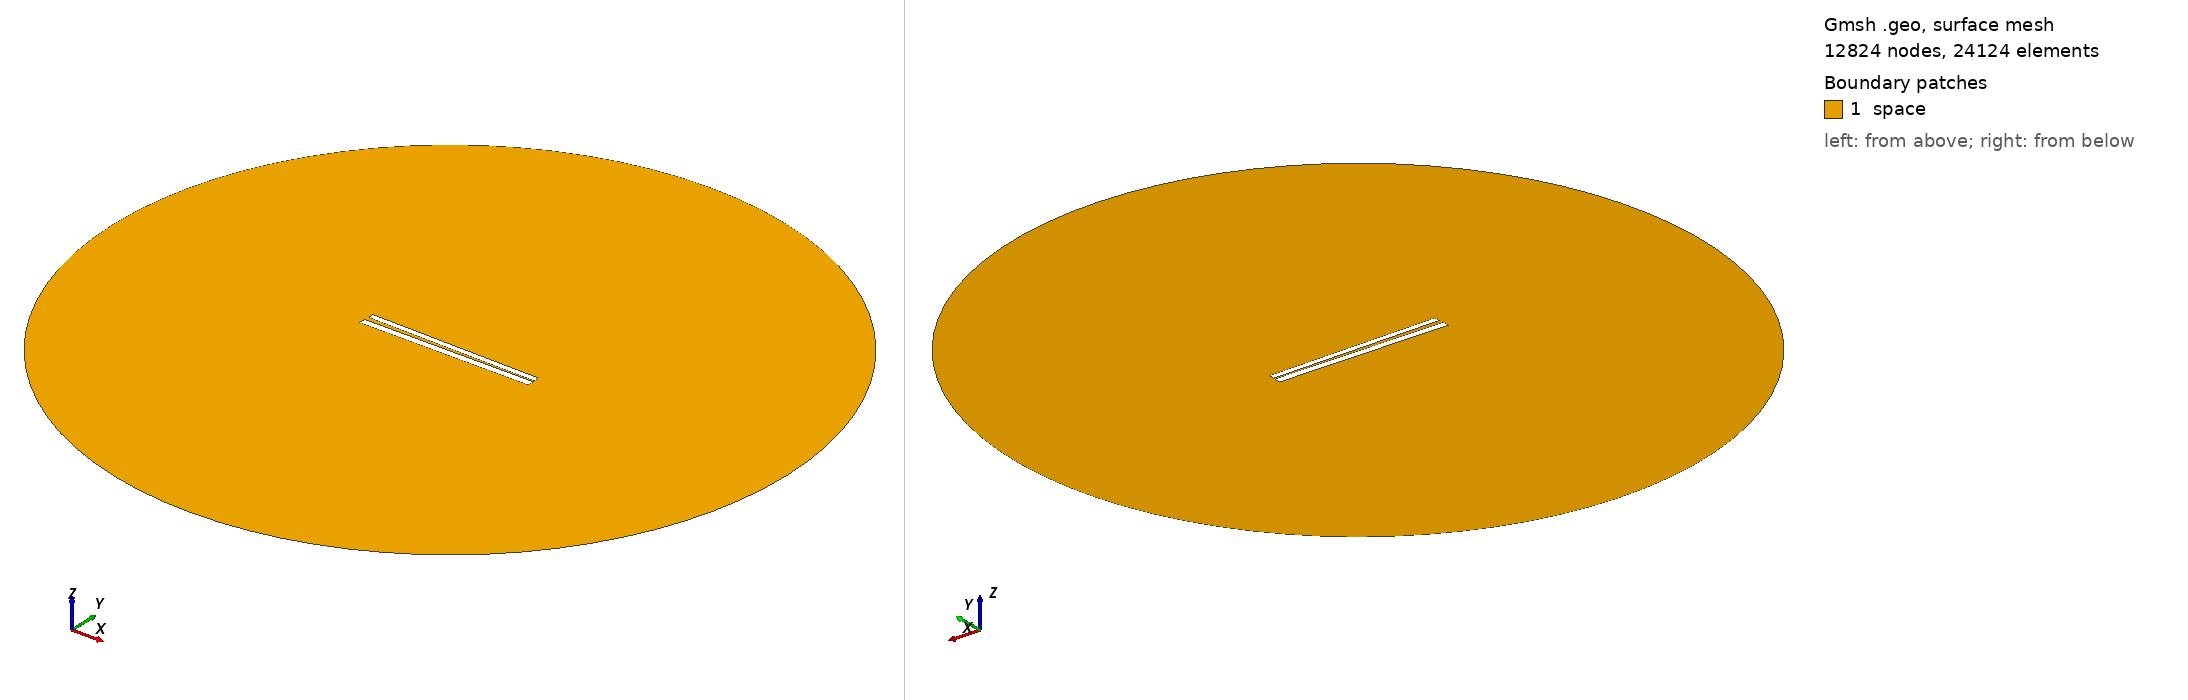

Gmsh geometry script, surface-meshed: 12824 nodes, 24124 surface elements. Boundary patches (legend numbers): 1 space. Left view from above one corner, right view from below the opposite corner. Legend entries are the model's physical surfaces. The drawing asked Gmsh for element sizes between 1% and 20% of the model's largest extent; the script's own settings can give other sizes.

=== 310.geo (drawn) ===
// Set the geometry kernel
SetFactory("OpenCASCADE");

//---------------------------------------
// Rectangles
//---------------------------------------

// Rectangle 1 (top)
Point(1) = {-49.733333333333334, 1.0166666666666666, 0, 1.0};
Point(2) = {49.733333333333334, 1.0166666666666666, 0, 1.0};
Point(3) = {49.733333333333334, 4.483333333333333, 0, 1.0};
Point(4) = {-49.733333333333334, 4.483333333333333, 0, 1.0};

Line(1) = {1, 2};
Line(2) = {2, 3};
Line(3) = {3, 4};
Line(4) = {4, 1};

Line Loop(1) = {1, 2, 3, 4};
Plane Surface(1) = {1};

Rotate { {0, 0, 1}, {0,  0.75,  0}, -0.017 } {
  Surface{1};
}

// Rectangle 2 (bottom)
Point(5) = {-50,-0.75, 0, 1.0};
Point(6) = { 50,-0.75, 0, 1.0};
Point(7) = { 50,-4.75, 0, 1.0};
Point(8) = {-50,-4.75, 0, 1.0};

Line(5) = {5, 6};
Line(6) = {6, 7};
Line(7) = {7, 8};
Line(8) = {8, 5};

Line Loop(2) = {5, 6, 7, 8};
Plane Surface(2) = {2}; 


//---------------------------------------
// Circle
//---------------------------------------

// Define points
Point(9) = {0, 0, 0};        // Center
Point(10) = {200, 0, 0};     // Start point
Point(11) = {0, 200, 0};     // 90 degrees
Point(12) = {-200, 0, 0};    // 180 degrees
Point(13) = {0, -200, 0};    // 270 degrees

// Define circle arcs (each needs start, center, end)
Circle(9) = {10, 9, 11};
Circle(10) = {11, 9, 12};
Circle(11) = {12, 9, 13};
Circle(12) = {13, 9, 10};

// Define curve loop and surface if needed
Curve Loop(3) = {9, 10, 11, 12};
Surface(3) = {3};

// Subtract Rectangles from Circle
BooleanDifference{ Surface{3}; Delete; }{ Surface{1}; Surface{2}; Delete; }

//---------------------------------------
// Transfinite Lines and Surface
//---------------------------------------
r = 7;
Transfinite Line {1, 3} = 50*r Using Progression 1;
Transfinite Line {2, 4} = 2*r Using Progression 1;
Transfinite Line {5, 7} = 50*r Using Progression 1;
Transfinite Line {6, 8} = 2*r Using Progression 1;
Transfinite Line {9, 10, 11, 12} = 20 Using Progression 1;

//---------------------------------------
// Define Physical Groups
//---------------------------------------                

//--- Physical Curves
// Physical groups for boundaries
Physical Line("force_segment", 10) = {1};
Physical Line("upper_plate", 11) = {2, 3, 4};
Physical Line("lower_plate", 12) = {5, 6, 7, 8};
Physical Line("boundary", 20) = {9, 10, 11, 12};

//--- Physical Surfaces
Physical Surface("space", 30) = {3};

//---------------------------------------
// 6. Generate the Mesh
//---------------------------------------
Mesh 2;  // 2D mesh generation
